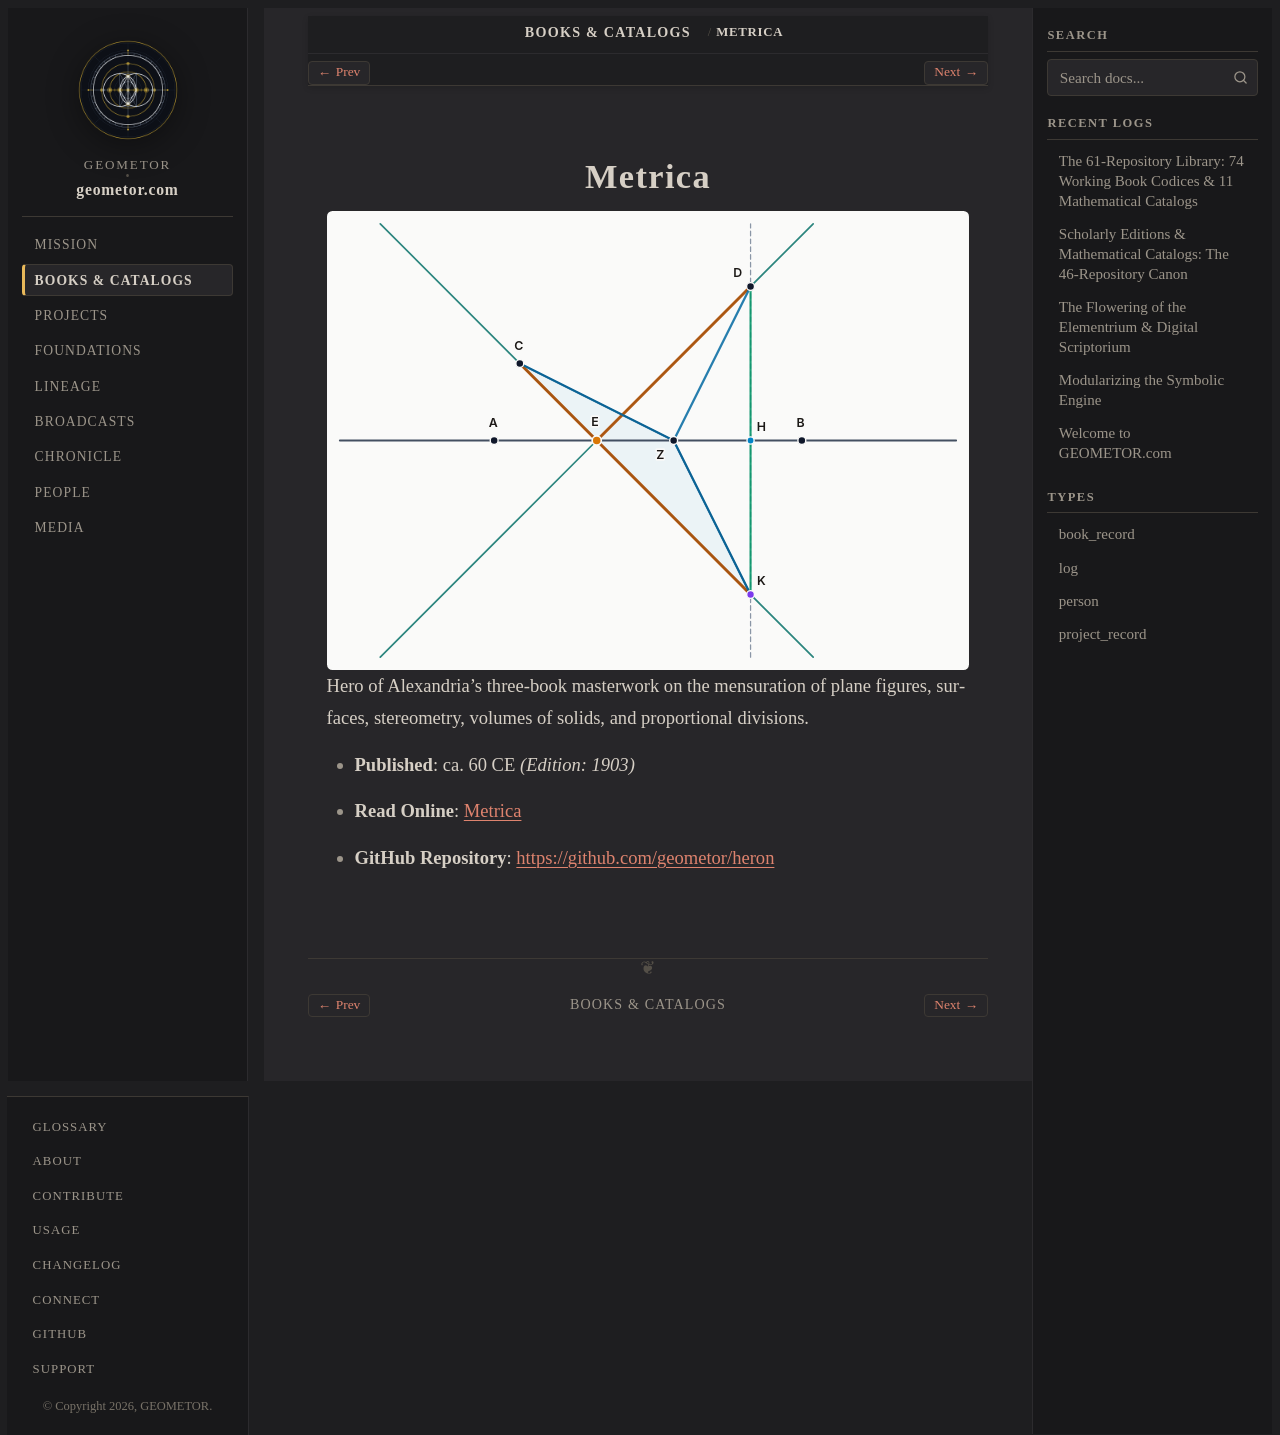

repository: geometor/geometor.com · page: books/heron_metrica.html · generator: sphinx

:type: book_record
:author: Heron of Alexandria
:author_doc: people/heron
:era: Book Codices
:languages: Greek, English
:site_url: https://geometor.github.io/heron/metrica/
:github_url: https://github.com/geometor/heron
:year: 60
:year_label: ca. 60 CE
:edition_year: 1903
:native_title: Μετρικά (Βιβλία Α΄, Β΄, Γ΄)
:excerpt: Hero of Alexandria's three-book masterwork on the mensuration of plane figures, surfaces, stereometry, volumes of solids, and proportional divisions.

Metrica
=======

.. image:: /_static/heroes/heron.svg
   :alt: Metrica

Hero of Alexandria's three-book masterwork on the mensuration of plane figures, surfaces, stereometry, volumes of solids, and proportional divisions.

* **Published**: ca. 60 CE *(Edition: 1903)*
* **Read Online**: `Metrica <https://geometor.github.io/heron/metrica/>`_
* **GitHub Repository**: `https://github.com/geometor/heron <https://github.com/geometor/heron>`_
